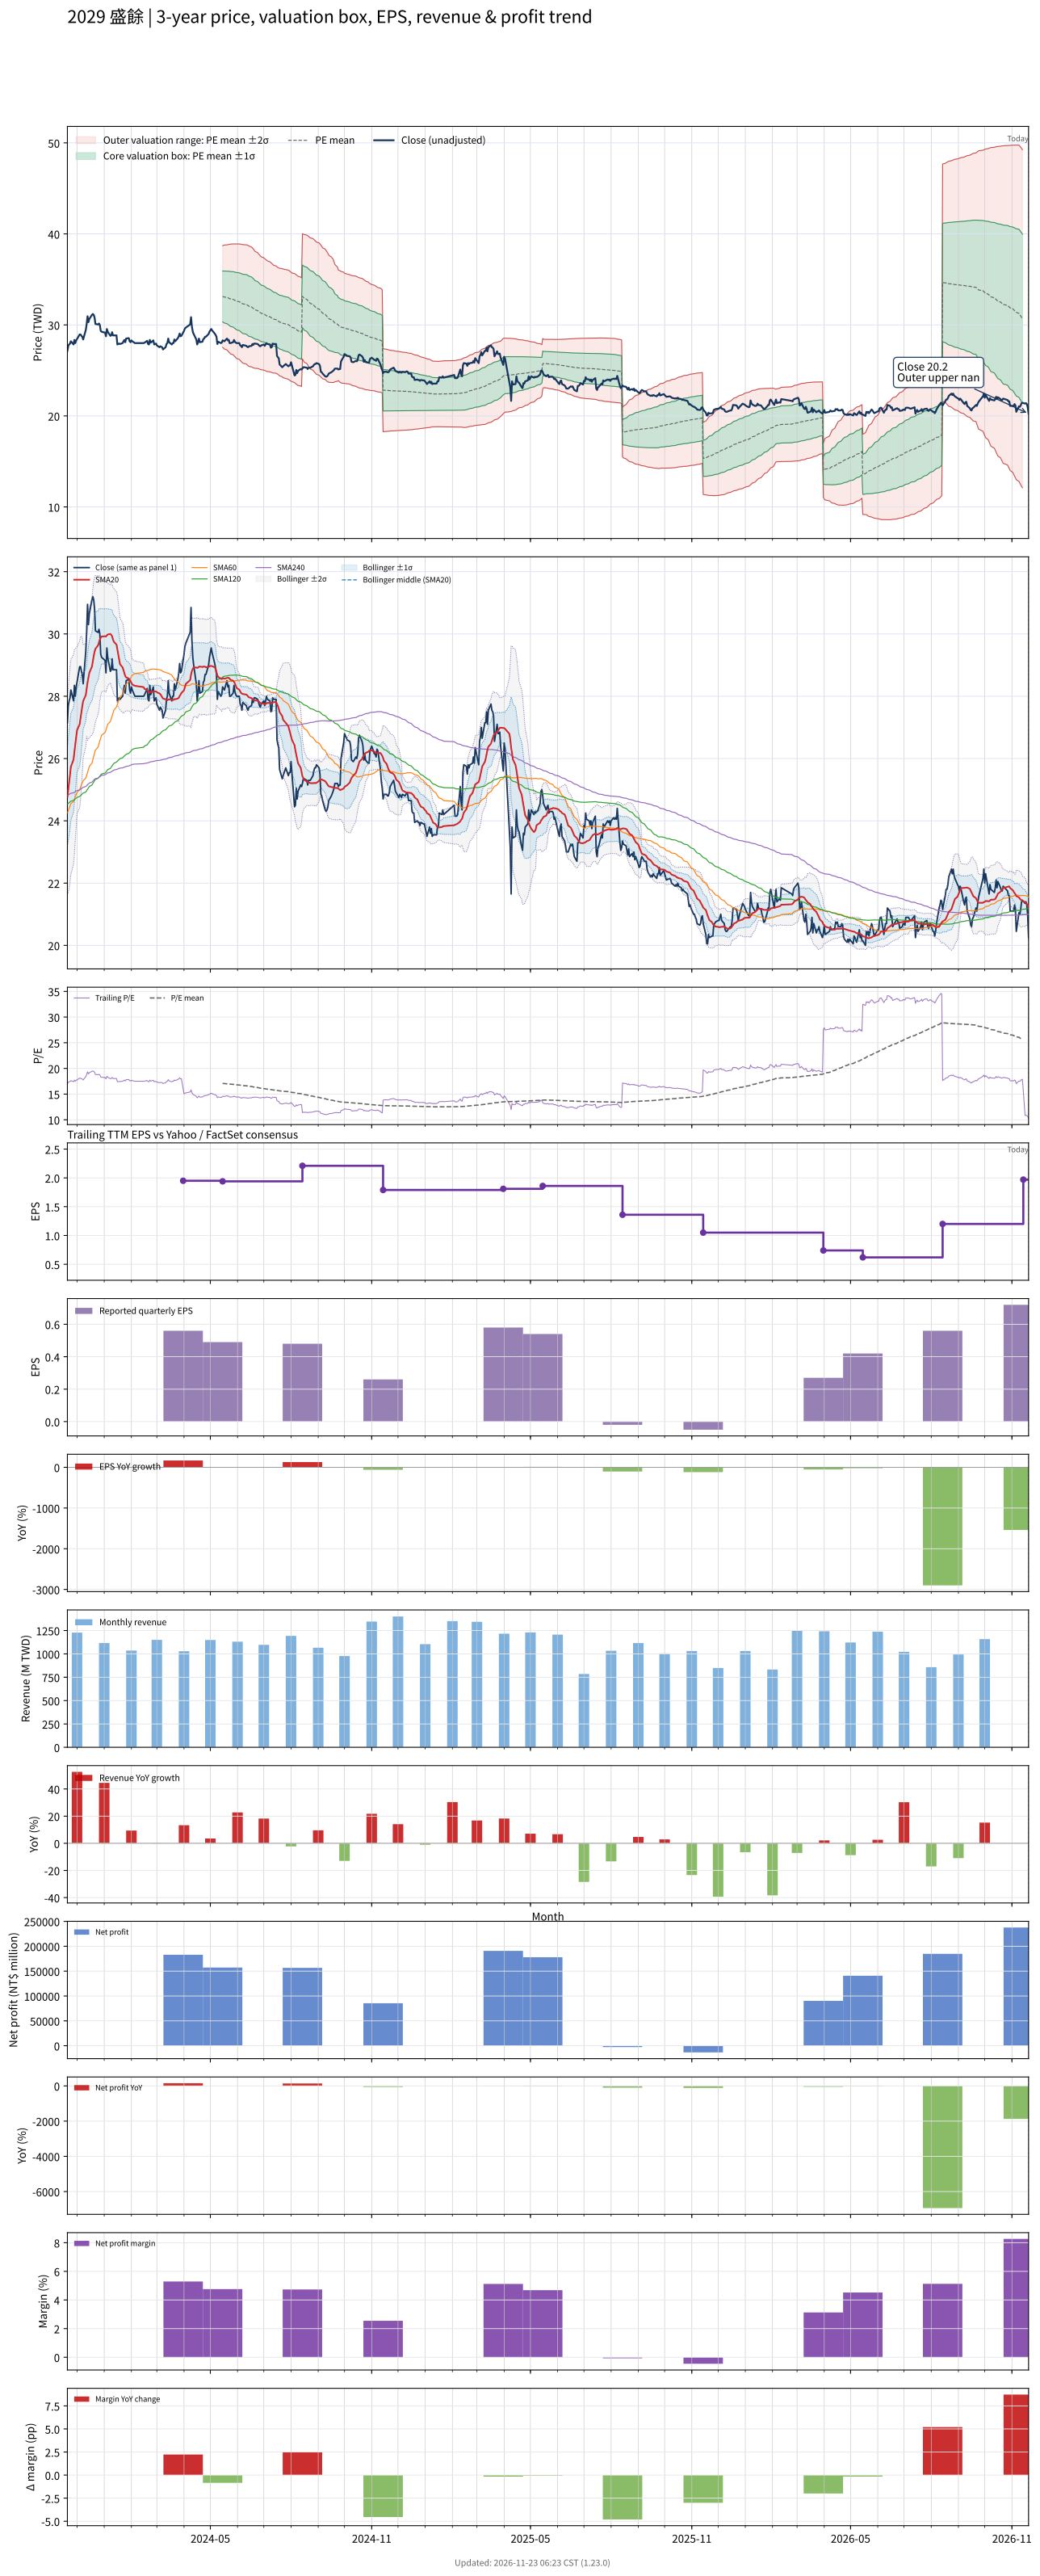

The data file committed next to this chart (first rows):
# chart-version: skill-stock-dynamic-val…
date, close, available_date, period_end, eps, ttm_eps, pe, pe_mean, pe_std, price_m2, price_m1, price_mean, price_p1, price_p2, forward_eps, forward_pe, forward_pe_mean, forward_pe_std, forward_price_m2, forward_price_m1, forward_price_mean, forward_price_p1, forward_price_p2, sma20
2023-11-20, 27.15, 2023-11-14, 2023-09-30, 0.68, 1.6, 16.97, , , , , , , , , , , , , , , , , 24.77
2023-11-21, 27.7, 2023-11-14, 2023-09-30, 0.68, 1.6, 17.31, , , , , , , , , , , , , , , , , 25
2023-11-22, 27.85, 2023-11-14, 2023-09-30, 0.68, 1.6, 17.41, , , , , , , , , , , , , , , , , 25.23
2023-11-23, 27.95, 2023-11-14, 2023-09-30, 0.68, 1.6, 17.47, , , , , , , , , , , , , , , , , 25.48
2023-11-24, 28.2, 2023-11-14, 2023-09-30, 0.68, 1.6, 17.62, , , , , , , , , , , , , , , , , 25.74
2023-11-27, 27.85, 2023-11-14, 2023-09-30, 0.68, 1.6, 17.41, , , , , , , , , , , , , , , , , 25.97
2023-11-28, 28.35, 2023-11-14, 2023-09-30, 0.68, 1.6, 17.72, , , , , , , , , , , , , , , , , 26.22
2023-11-29, 28, 2023-11-14, 2023-09-30, 0.68, 1.6, 17.5, , , , , , , , , , , , , , , , , 26.45
2023-11-30, 28.3, 2023-11-14, 2023-09-30, 0.68, 1.6, 17.69, , , , , , , , , , , , , , , , , 26.69
2023-12-01, 28.45, 2023-11-14, 2023-09-30, 0.68, 1.6, 17.78, , , , , , , , , , , , , , , , , 26.91
2023-12-04, 28.95, 2023-11-14, 2023-09-30, 0.68, 1.6, 18.09, , , , , , , , , , , , , , , , , 27.1
2023-12-05, 28.95, 2023-11-14, 2023-09-30, 0.68, 1.6, 18.09, , , , , , , , , , , , , , , , , 27.3
2023-12-06, 28.8, 2023-11-14, 2023-09-30, 0.68, 1.6, 18, , , , , , , , , , , , , , , , , 27.5
2023-12-07, 28.7, 2023-11-14, 2023-09-30, 0.68, 1.6, 17.94, , , , , , , , , , , , , , , , , 27.68
2023-12-08, 28.4, 2023-11-14, 2023-09-30, 0.68, 1.6, 17.75, , , , , , , , , , , , , , , , , 27.85
2023-12-11, 29.45, 2023-11-14, 2023-09-30, 0.68, 1.6, 18.41, , , , , , , , , , , , , , , , , 28.04
2023-12-12, 30.1, 2023-11-14, 2023-09-30, 0.68, 1.6, 18.81, , , , , , , , , , , , , , , , , 28.25
2023-12-13, 30.95, 2023-11-14, 2023-09-30, 0.68, 1.6, 19.34, , , , , , , , , , , , , , , , , 28.45
2023-12-14, 30.3, 2023-11-14, 2023-09-30, 0.68, 1.6, 18.94, , , , , , , , , , , , , , , , , 28.59
2023-12-15, 30.65, 2023-11-14, 2023-09-30, 0.68, 1.6, 19.16, , , , , , , , , , , , , , , , , 28.75
2023-12-18, 31.1, 2023-11-14, 2023-09-30, 0.68, 1.6, 19.44, , , , , , , , , , , , , , , , , 28.95
2023-12-19, 31.2, 2023-11-14, 2023-09-30, 0.68, 1.6, 19.5, , , , , , , , , , , , , , , , , 29.12
2023-12-20, 31.1, 2023-11-14, 2023-09-30, 0.68, 1.6, 19.44, , , , , , , , , , , , , , , , , 29.29
2023-12-21, 30.8, 2023-11-14, 2023-09-30, 0.68, 1.6, 19.25, , , , , , , , , , , , , , , , , 29.43
2023-12-22, 30.1, 2023-11-14, 2023-09-30, 0.68, 1.6, 18.81, , , , , , , , , , , , , , , , , 29.52
2023-12-25, 30.05, 2023-11-14, 2023-09-30, 0.68, 1.6, 18.78, , , , , , , , , , , , , , , , , 29.64
2023-12-26, 30.15, 2023-11-14, 2023-09-30, 0.68, 1.6, 18.84, , , , , , , , , , , , , , , , , 29.73
2023-12-27, 30, 2023-11-14, 2023-09-30, 0.68, 1.6, 18.75, , , , , , , , , , , , , , , , , 29.82
2023-12-28, 29.35, 2023-11-14, 2023-09-30, 0.68, 1.6, 18.34, , , , , , , , , , , , , , , , , 29.88
2023-12-29, 29.25, 2023-11-14, 2023-09-30, 0.68, 1.6, 18.28, , , , , , , , , , , , , , , , , 29.92
2024-01-02, 29.15, 2023-11-14, 2023-09-30, 0.68, 1.6, 18.22, , , , , , , , , , , , , , , , , 29.93
2024-01-03, 28.75, 2023-11-14, 2023-09-30, 0.68, 1.6, 17.97, , , , , , , , , , , , , , , , , 29.92
2024-01-04, 29.55, 2023-11-14, 2023-09-30, 0.68, 1.6, 18.47, , , , , , , , , , , , , , , , , 29.95
2024-01-05, 29.25, 2023-11-14, 2023-09-30, 0.68, 1.6, 18.28, , , , , , , , , , , , , , , , , 29.98
2024-01-08, 28.8, 2023-11-14, 2023-09-30, 0.68, 1.6, 18, , , , , , , , , , , , , , , , , 30
2024-01-09, 28.85, 2023-11-14, 2023-09-30, 0.68, 1.6, 18.03, , , , , , , , , , , , , , , , , 29.97
2024-01-10, 29.2, 2023-11-14, 2023-09-30, 0.68, 1.6, 18.25, , , , , , , , , , , , , , , , , 29.93
2024-01-11, 28.85, 2023-11-14, 2023-09-30, 0.68, 1.6, 18.03, , , , , , , , , , , , , , , , , 29.82
2024-01-12, 28.85, 2023-11-14, 2023-09-30, 0.68, 1.6, 18.03, , , , , , , , , , , , , , , , , 29.75
2024-01-15, 28.85, 2023-11-14, 2023-09-30, 0.68, 1.6, 18.03, , , , , , , , , , , , , , , , , 29.66
2024-01-16, 27.85, 2023-11-14, 2023-09-30, 0.68, 1.6, 17.41, , , , , , , , , , , , , , , , , 29.5
2024-01-17, 27.9, 2023-11-14, 2023-09-30, 0.68, 1.6, 17.44, , , , , , , , , , , , , , , , , 29.33
2024-01-18, 27.95, 2023-11-14, 2023-09-30, 0.68, 1.6, 17.47, , , , , , , , , , , , , , , , , 29.18
2024-01-19, 27.9, 2023-11-14, 2023-09-30, 0.68, 1.6, 17.44, , , , , , , , , , , , , , , , , 29.03
2024-01-22, 28, 2023-11-14, 2023-09-30, 0.68, 1.6, 17.5, , , , , , , , , , , , , , , , , 28.93
2024-01-23, 28.2, 2023-11-14, 2023-09-30, 0.68, 1.6, 17.62, , , , , , , , , , , , , , , , , 28.83
2024-01-24, 28.35, 2023-11-14, 2023-09-30, 0.68, 1.6, 17.72, , , , , , , , , , , , , , , , , 28.74
2024-01-25, 28.1, 2023-11-14, 2023-09-30, 0.68, 1.6, 17.56, , , , , , , , , , , , , , , , , 28.65
2024-01-26, 28.5, 2023-11-14, 2023-09-30, 0.68, 1.6, 17.81, , , , , , , , , , , , , , , , , 28.61
2024-01-29, 28.55, 2023-11-14, 2023-09-30, 0.68, 1.6, 17.84, , , , , , , , , , , , , , , , , 28.57
2024-01-30, 28.2, 2023-11-14, 2023-09-30, 0.68, 1.6, 17.62, , , , , , , , , , , , , , , , , 28.52
2024-01-31, 28.1, 2023-11-14, 2023-09-30, 0.68, 1.6, 17.56, , , , , , , , , , , , , , , , , 28.49
2024-02-01, 28.3, 2023-11-14, 2023-09-30, 0.68, 1.6, 17.69, , , , , , , , , , , , , , , , , 28.43
2024-02-02, 28.2, 2023-11-14, 2023-09-30, 0.68, 1.6, 17.62, , , , , , , , , , , , , , , , , 28.38
2024-02-05, 28, 2023-11-14, 2023-09-30, 0.68, 1.6, 17.5, , , , , , , , , , , , , , , , , 28.34
2024-02-15, 28, 2023-11-14, 2023-09-30, 0.68, 1.6, 17.5, , , , , , , , , , , , , , , , , 28.29
2024-02-16, 28.05, 2023-11-14, 2023-09-30, 0.68, 1.6, 17.53, , , , , , , , , , , , , , , , , 28.23
2024-02-19, 28.25, 2023-11-14, 2023-09-30, 0.68, 1.6, 17.66, , , , , , , , , , , , , , , , , 28.2
2024-02-20, 27.9, 2023-11-14, 2023-09-30, 0.68, 1.6, 17.44, , , , , , , , , , , , , , , , , 28.16
... 669 more rows
